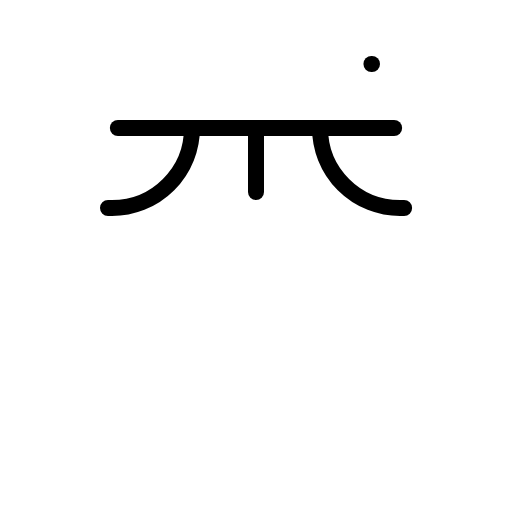
t = 0.00 s
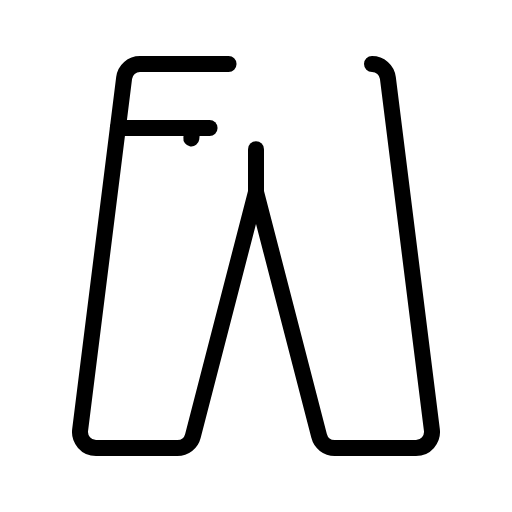
t = 1.20 s
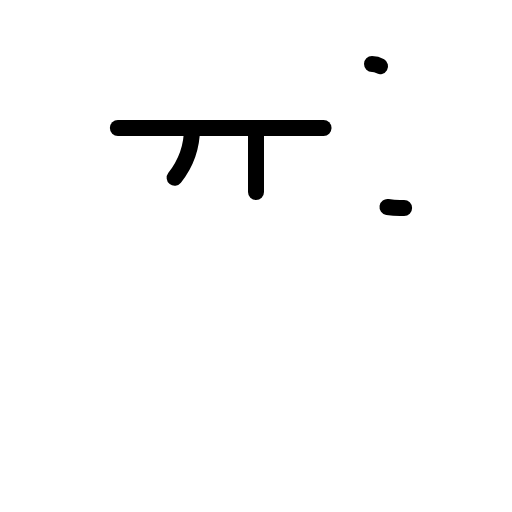
t = 1.58 s
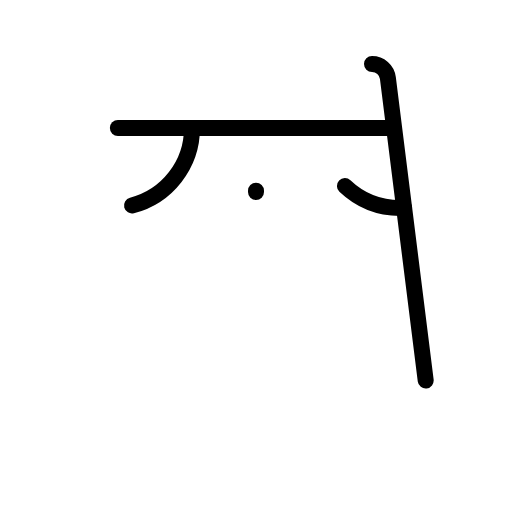
t = 1.95 s
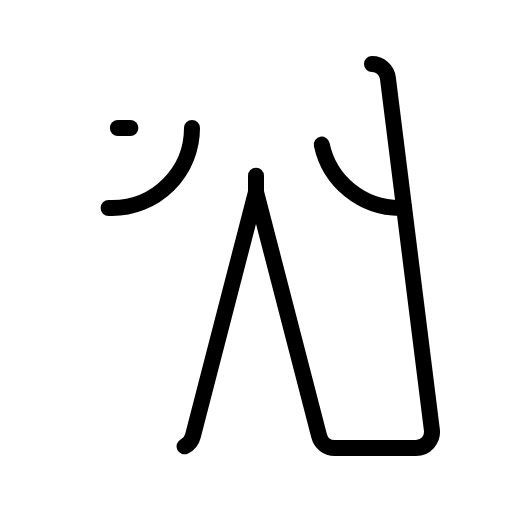
t = 2.33 s

The animated SVG that drew these frames (rendered in a browser with its animation timeline set to each time). Animation: 1 CSS @keyframes rule; one cycle of 2.70 s, repeats indefinitely.

<svg xmlns="http://www.w3.org/2000/svg" viewBox="0 0 256 256">
  <style>
    .draw-line {
      stroke-dasharray: 1;
      stroke-dashoffset: 0;
    }
    svg:hover .draw-line {
      animation: phosphor-draw-in 1.5s ease-in-out infinite;
    }
    @keyframes phosphor-draw-in {
      0%   { stroke-dashoffset: 1; }
      100% { stroke-dashoffset: 0; }
    }
  </style><rect width="256" height="256" fill="none"/><path d="M186,32a8,8,0,0,1,7.94,7l22,176a8,8,0,0,1-7.94,9H167.31a8,8,0,0,1-7.76-6.06L128,96,96.45,217.94A8,8,0,0,1,88.69,224H48a8,8,0,0,1-7.94-9l22-176A8,8,0,0,1,70,32Z" fill="none" stroke="currentColor" stroke-linecap="round" stroke-linejoin="round" stroke-width="8" class="draw-line" pathLength="1" style="animation-delay: 0s"/><line x1="128" y1="96" x2="128" y2="64" fill="none" stroke="currentColor" stroke-linecap="round" stroke-linejoin="round" stroke-width="8" class="draw-line" pathLength="1" style="animation-delay: 0.3s"/><line x1="58.94" y1="64" x2="197.06" y2="64" fill="none" stroke="currentColor" stroke-linecap="round" stroke-linejoin="round" stroke-width="8" class="draw-line" pathLength="1" style="animation-delay: 0.6s"/><path d="M96,64a40,40,0,0,1-40,40c-.69,0-1.37,0-2,0" fill="none" stroke="currentColor" stroke-linecap="round" stroke-linejoin="round" stroke-width="8" class="draw-line" pathLength="1" style="animation-delay: 0.9s"/><path d="M202.06,104c-.68,0-1.37,0-2.06,0a40,40,0,0,1-40-40" fill="none" stroke="currentColor" stroke-linecap="round" stroke-linejoin="round" stroke-width="8" class="draw-line" pathLength="1" style="animation-delay: 1.2s"/></svg>
